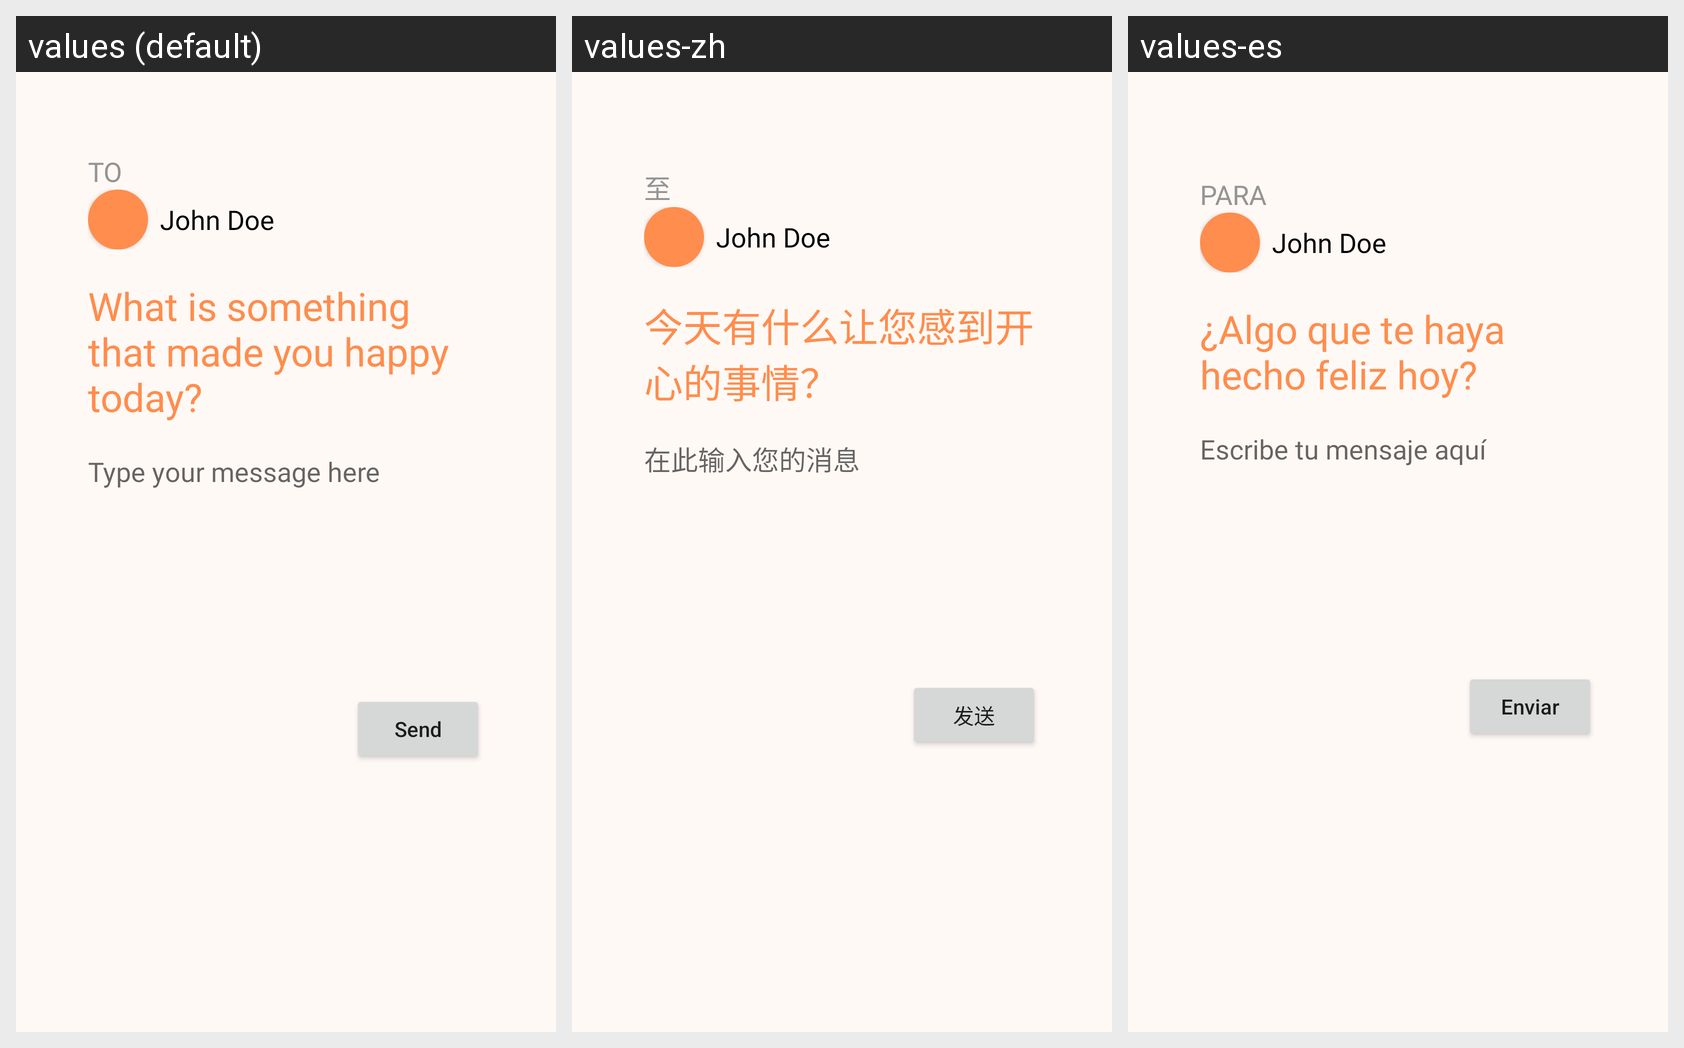

Here is an Android app screen in its default locale and in the app's own translations. Write out the translated-string differences for the strings that appear on this screen.
Android screen res/layout/fragment_send.xml rendered under 3 locales, left to right: values (default), values-zh, values-es. Device: Nexus 5 (rendered at 1080×1920; each locale shown at half size, 540×960, under a caption strip naming it); theme Theme.FriendLink.
Strings drawn on this screen, with the default value and each locale's value (text and hints the layout hard-codes, and strings that could not be matched under every locale, appear in the picture but are not listed):

to
  values: TO
  values-zh: 至
  values-es: PARA

prompt_message
  values: What is something that made you happy today?
  values-zh: 今天有什么让您感到开心的事情？
  values-es: ¿Algo que te haya hecho feliz hoy?

type_message_hint
  values: Type your message here
  values-zh: 在此输入您的消息
  values-es: Escribe tu mensaje aquí

send_message
  values: Send
  values-zh: 发送
  values-es: Enviar
